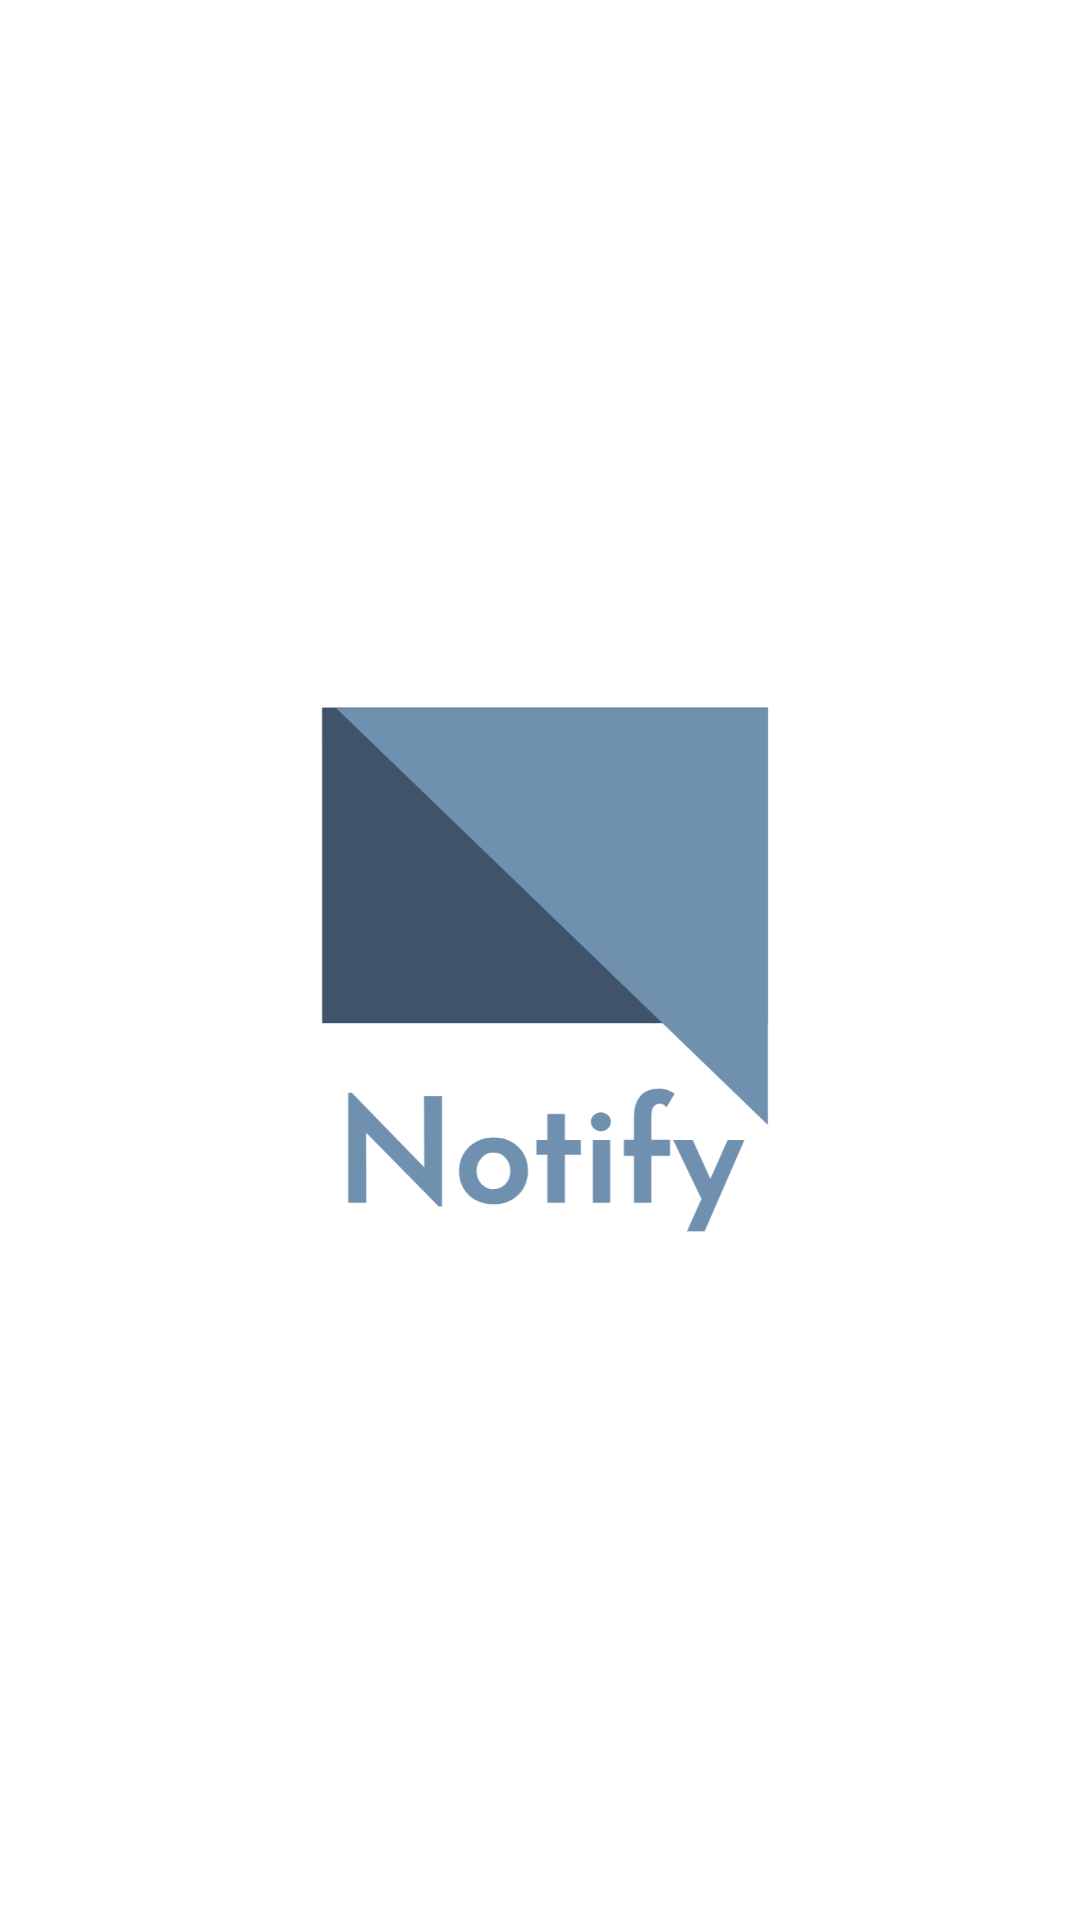

Here is an Android app screen rendered from its layout file. Give the layout XML and the strings, colors and styles it references.
<!-- AndroidManifest.xml: application theme Theme.NotifyV2 -->
<!-- res/layout/activity_splash.xml -->
<?xml version="1.0" encoding="utf-8"?>
<RelativeLayout xmlns:android="http://schemas.android.com/apk/res/android"
    xmlns:app="http://schemas.android.com/apk/res-auto"
    xmlns:tools="http://schemas.android.com/tools"
    android:layout_width="match_parent"
    android:layout_height="match_parent"
    tools:context=".SplashActivity">

    <ImageView
        android:layout_width="256dp"
        android:layout_height="256dp"
        android:src="@drawable/logo"
        android:layout_centerInParent="true"/>
</RelativeLayout>
<!-- resources referenced by this layout -->
<resources>
  <!-- drawable logo: png bitmap (drawable-v24, 32812 bytes) -->
  <style name="Theme.NotifyV2" parent="Theme.MaterialComponents.DayNight.NoActionBar">
          
          <item name="colorPrimary">@color/blue</item>
          <item name="colorPrimaryVariant">@color/blue_dark</item>
          <item name="colorOnPrimary">@color/white</item>
          
          <item name="android:statusBarColor" tools:targetApi="l">?attr/colorPrimaryVariant</item>
          
      </style>
  <color name="blue">#FF7090b0</color>
  <color name="blue_dark">#34495e</color>
  <color name="white">#FFFFFFFF</color>
</resources>
